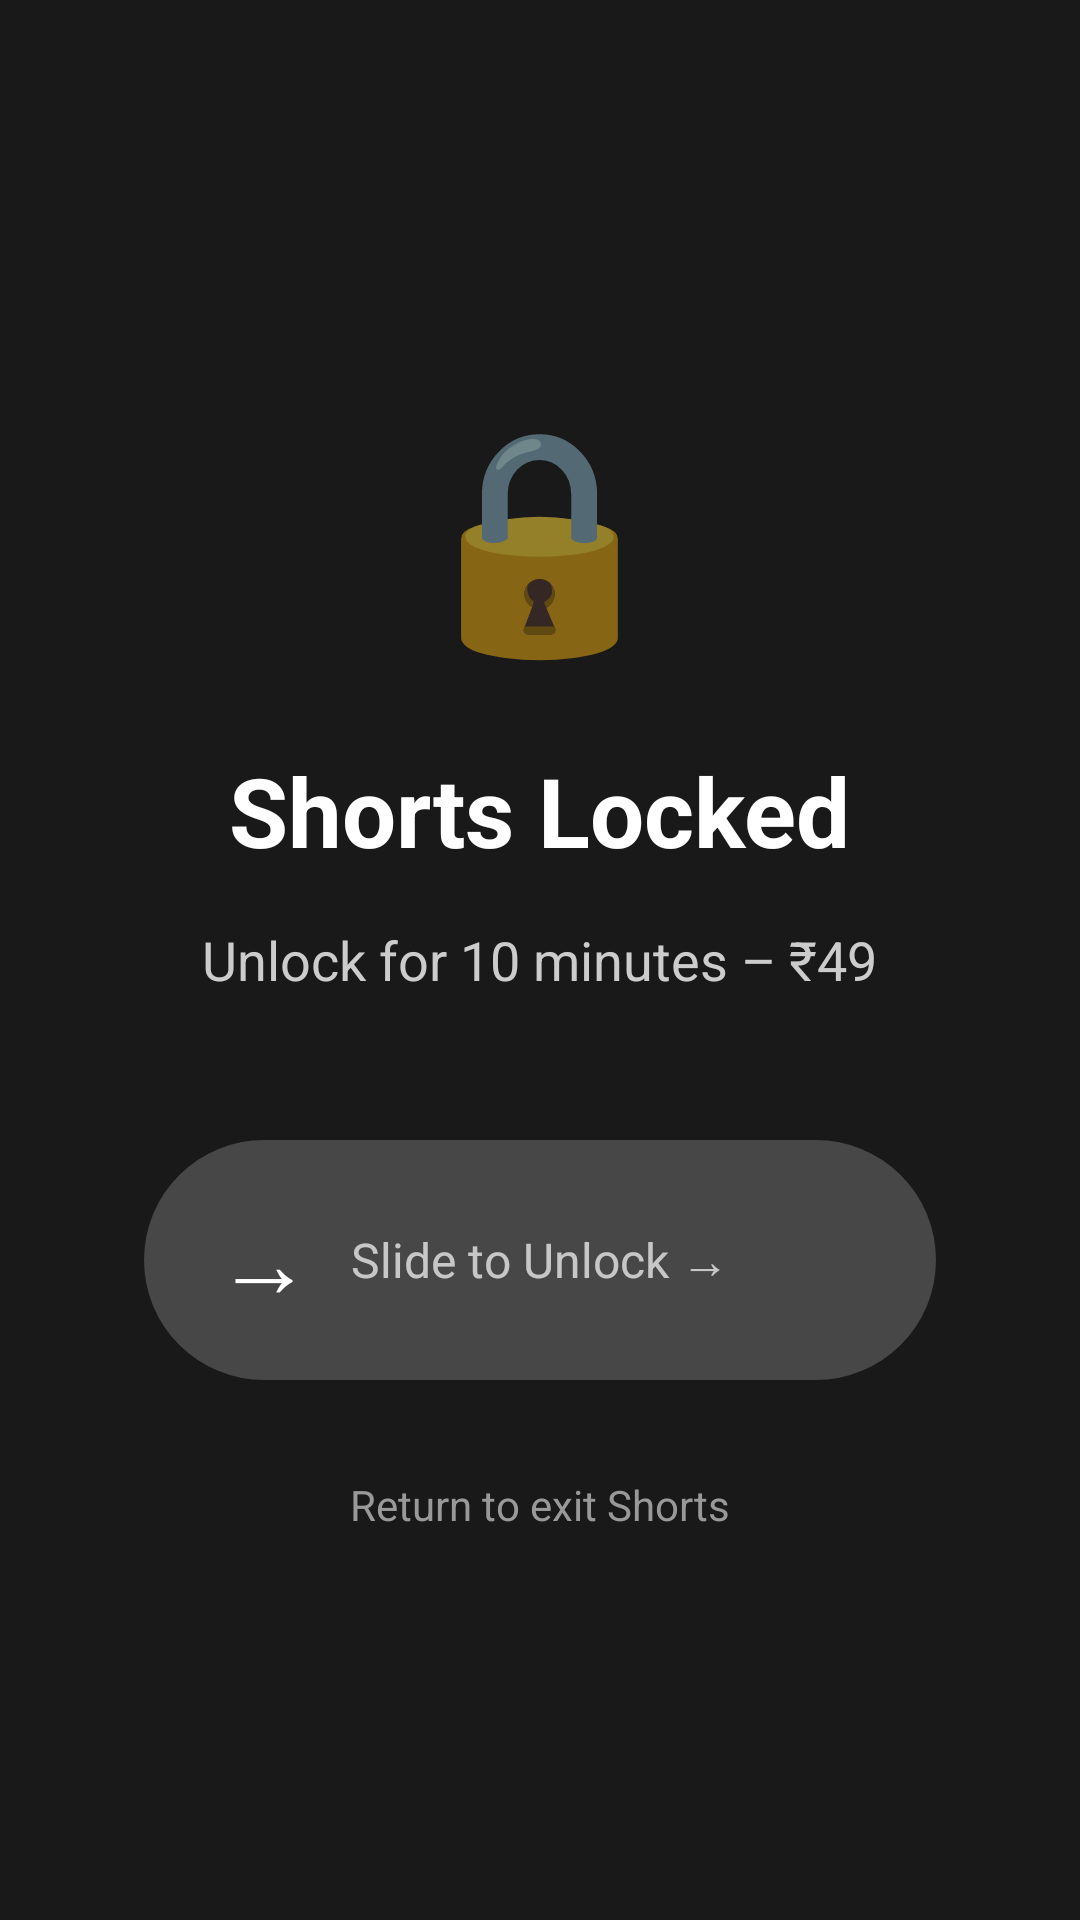

Layout XML and referenced resources for this Android screen:
<!-- AndroidManifest.xml: application theme Theme.ShortsLock -->
<!-- res/layout/overlay_lock_screen.xml -->
<?xml version="1.0" encoding="utf-8"?>
<FrameLayout xmlns:android="http://schemas.android.com/apk/res/android"
    android:layout_width="match_parent"
    android:layout_height="match_parent"
    android:background="#E6000000"
    android:clickable="true"
    android:focusable="true">

    <LinearLayout
        android:layout_width="match_parent"
        android:layout_height="wrap_content"
        android:layout_gravity="center"
        android:orientation="vertical"
        android:gravity="center"
        android:padding="32dp">

        
        <TextView
            android:layout_width="wrap_content"
            android:layout_height="wrap_content"
            android:text="🔒"
            android:textSize="72sp"
            android:layout_marginBottom="24dp" />

        
        <TextView
            android:layout_width="wrap_content"
            android:layout_height="wrap_content"
            android:text="Shorts Locked"
            android:textSize="32sp"
            android:textStyle="bold"
            android:textColor="#FFFFFF"
            android:layout_marginBottom="16dp" />

        
        <TextView
            android:layout_width="wrap_content"
            android:layout_height="wrap_content"
            android:text="Unlock for 10 minutes – ₹49"
            android:textSize="18sp"
            android:textColor="#CCCCCC"
            android:layout_marginBottom="48dp"
            android:gravity="center" />

        
        <FrameLayout
            android:layout_width="match_parent"
            android:layout_height="80dp"
            android:background="@drawable/slider_track_background"
            android:layout_marginHorizontal="16dp">

            
            <TextView
                android:layout_width="wrap_content"
                android:layout_height="wrap_content"
                android:layout_gravity="center"
                android:text="Slide to Unlock →"
                android:textSize="16sp"
                android:textColor="#FFFFFF"
                android:alpha="0.7" />

            
            <FrameLayout
                android:id="@+id/sliderButton"
                android:layout_width="72dp"
                android:layout_height="72dp"
                android:layout_gravity="start|center_vertical"
                android:layout_marginStart="4dp"
                android:background="@drawable/slider_button_background">

                <TextView
                    android:layout_width="wrap_content"
                    android:layout_height="wrap_content"
                    android:layout_gravity="center"
                    android:text="→"
                    android:textSize="32sp"
                    android:textColor="#FFFFFF" />

            </FrameLayout>

        </FrameLayout>

        
        <TextView
            android:id="@+id/cancelText"
            android:layout_width="wrap_content"
            android:layout_height="wrap_content"
            android:text="Return to exit Shorts"
            android:textSize="14sp"
            android:textColor="#999999"
            android:layout_marginTop="32dp" />

    </LinearLayout>

</FrameLayout>
<!-- resources referenced by this layout -->
<resources>
  <!-- drawable slider_track_background (drawable) -->
  <?xml version="1.0" encoding="utf-8"?>
  <shape xmlns:android="http://schemas.android.com/apk/res/android"
      android:shape="rectangle">
      <solid android:color="#33FFFFFF" />
      <corners android:radius="40dp" />
  </shape>
  <style name="Theme.ShortsLock" parent="Theme.MaterialComponents.DayNight.DarkActionBar">
          <item name="colorPrimary">#4CAF50</item>
          <item name="colorPrimaryVariant">#388E3C</item>
          <item name="colorOnPrimary">#FFFFFF</item>
          <item name="colorSecondary">#FF5722</item>
          <item name="colorSecondaryVariant">#E64A19</item>
          <item name="colorOnSecondary">#FFFFFF</item>
      </style>
</resources>
